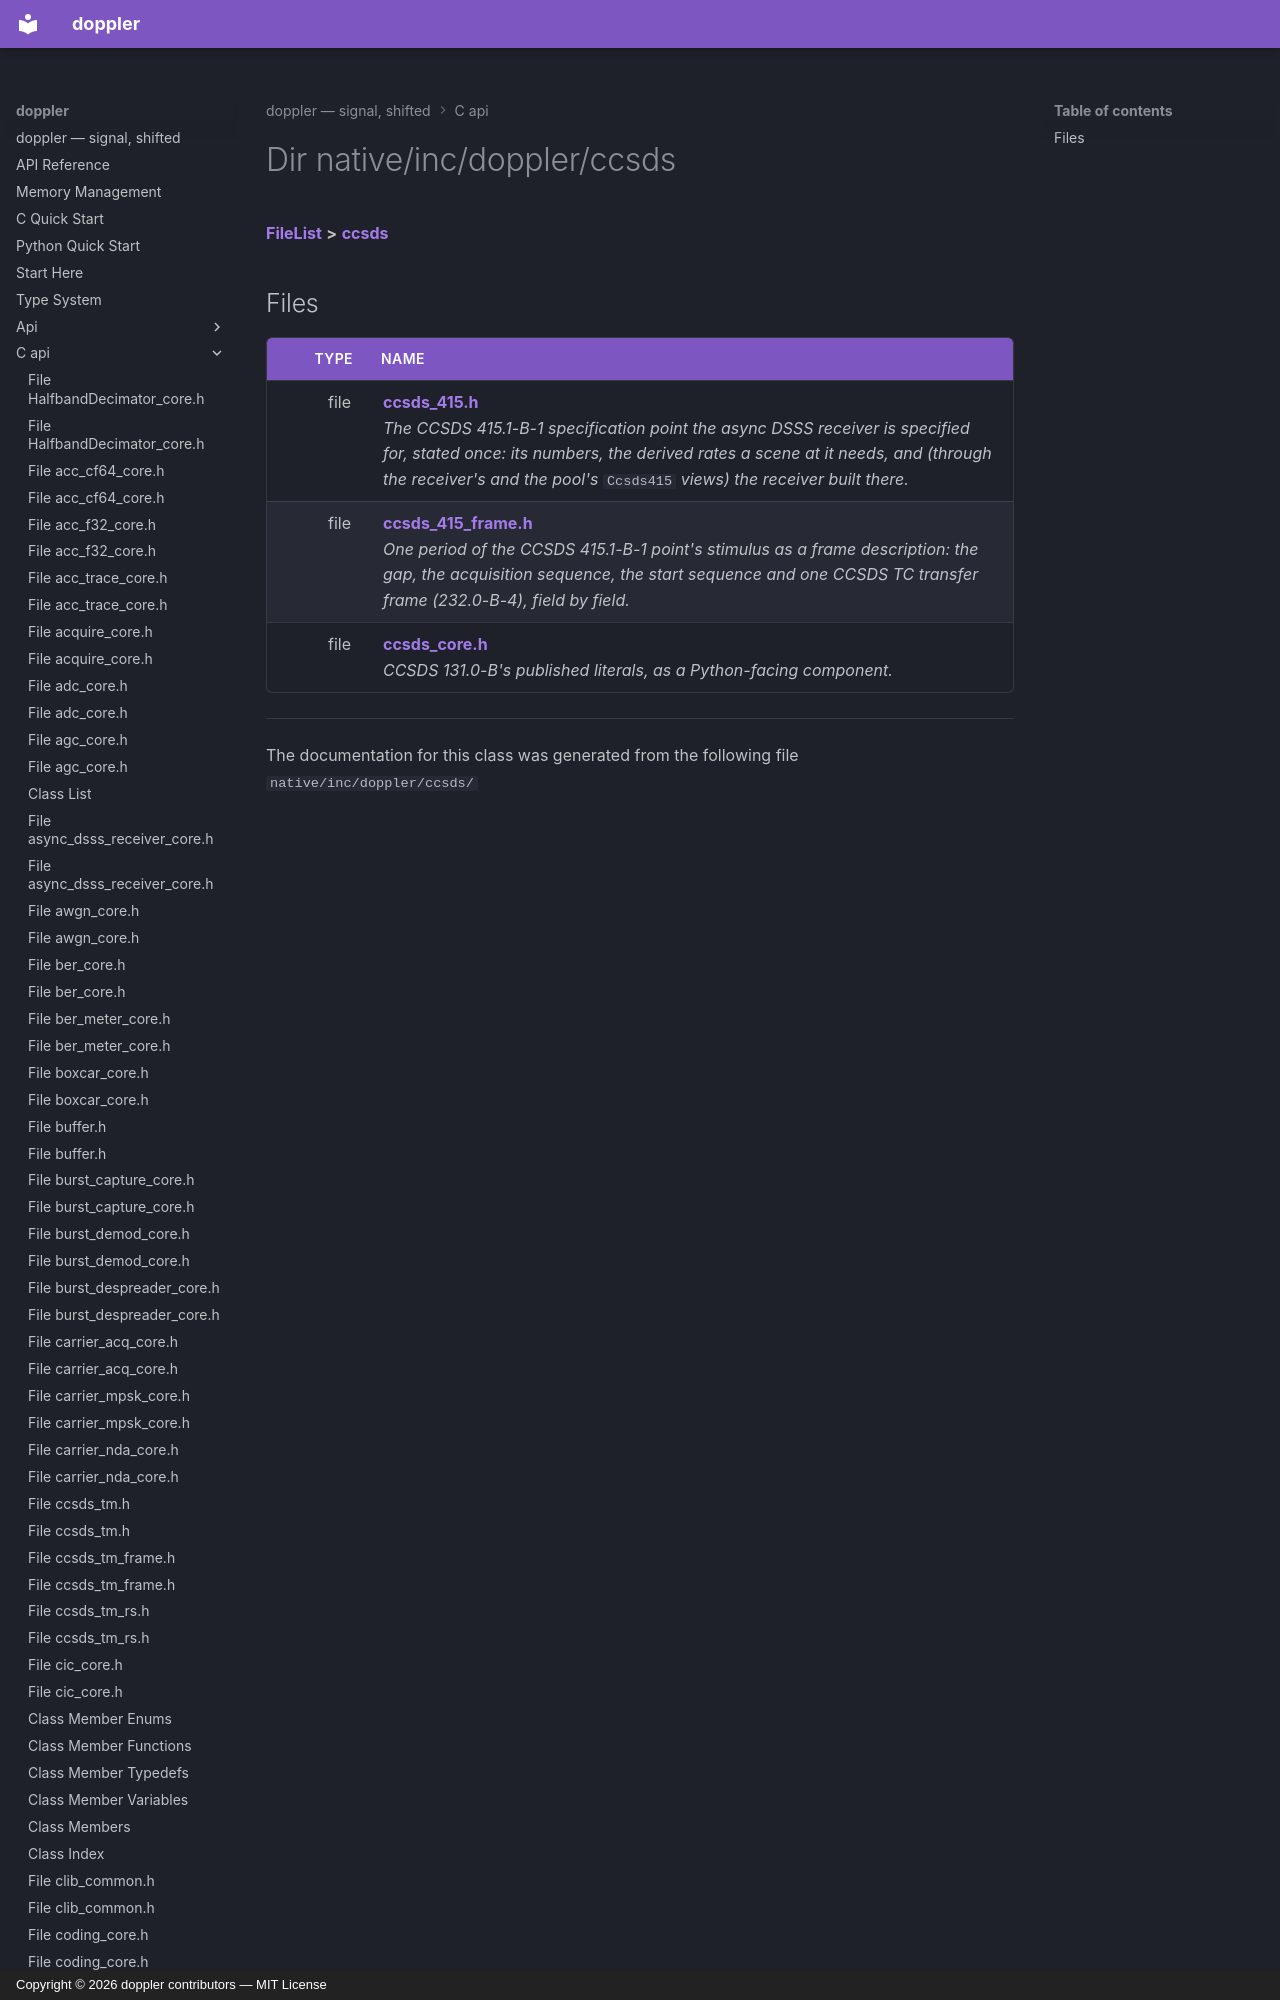

repository: doppler-dsp/doppler · page: c-api/dir_c033bcb1c91e23f54b625bfe2cf0448c/index.html · generator: mkdocs · copyright: Copyright © 2026 doppler contributors — MIT License



# Dir native/inc/doppler/ccsds



[**FileList**](files.md) **>** [**ccsds**](dir_c033bcb1c91e23f54b625bfe2cf0448c.md)












## Files

| Type | Name |
| ---: | :--- |
| file | [**ccsds\_415.h**](ccsds__415_8h.md) <br>_The CCSDS 415.1-B-1 specification point the async DSSS receiver is specified for, stated once: its numbers, the derived rates a scene at it needs, and (throug
